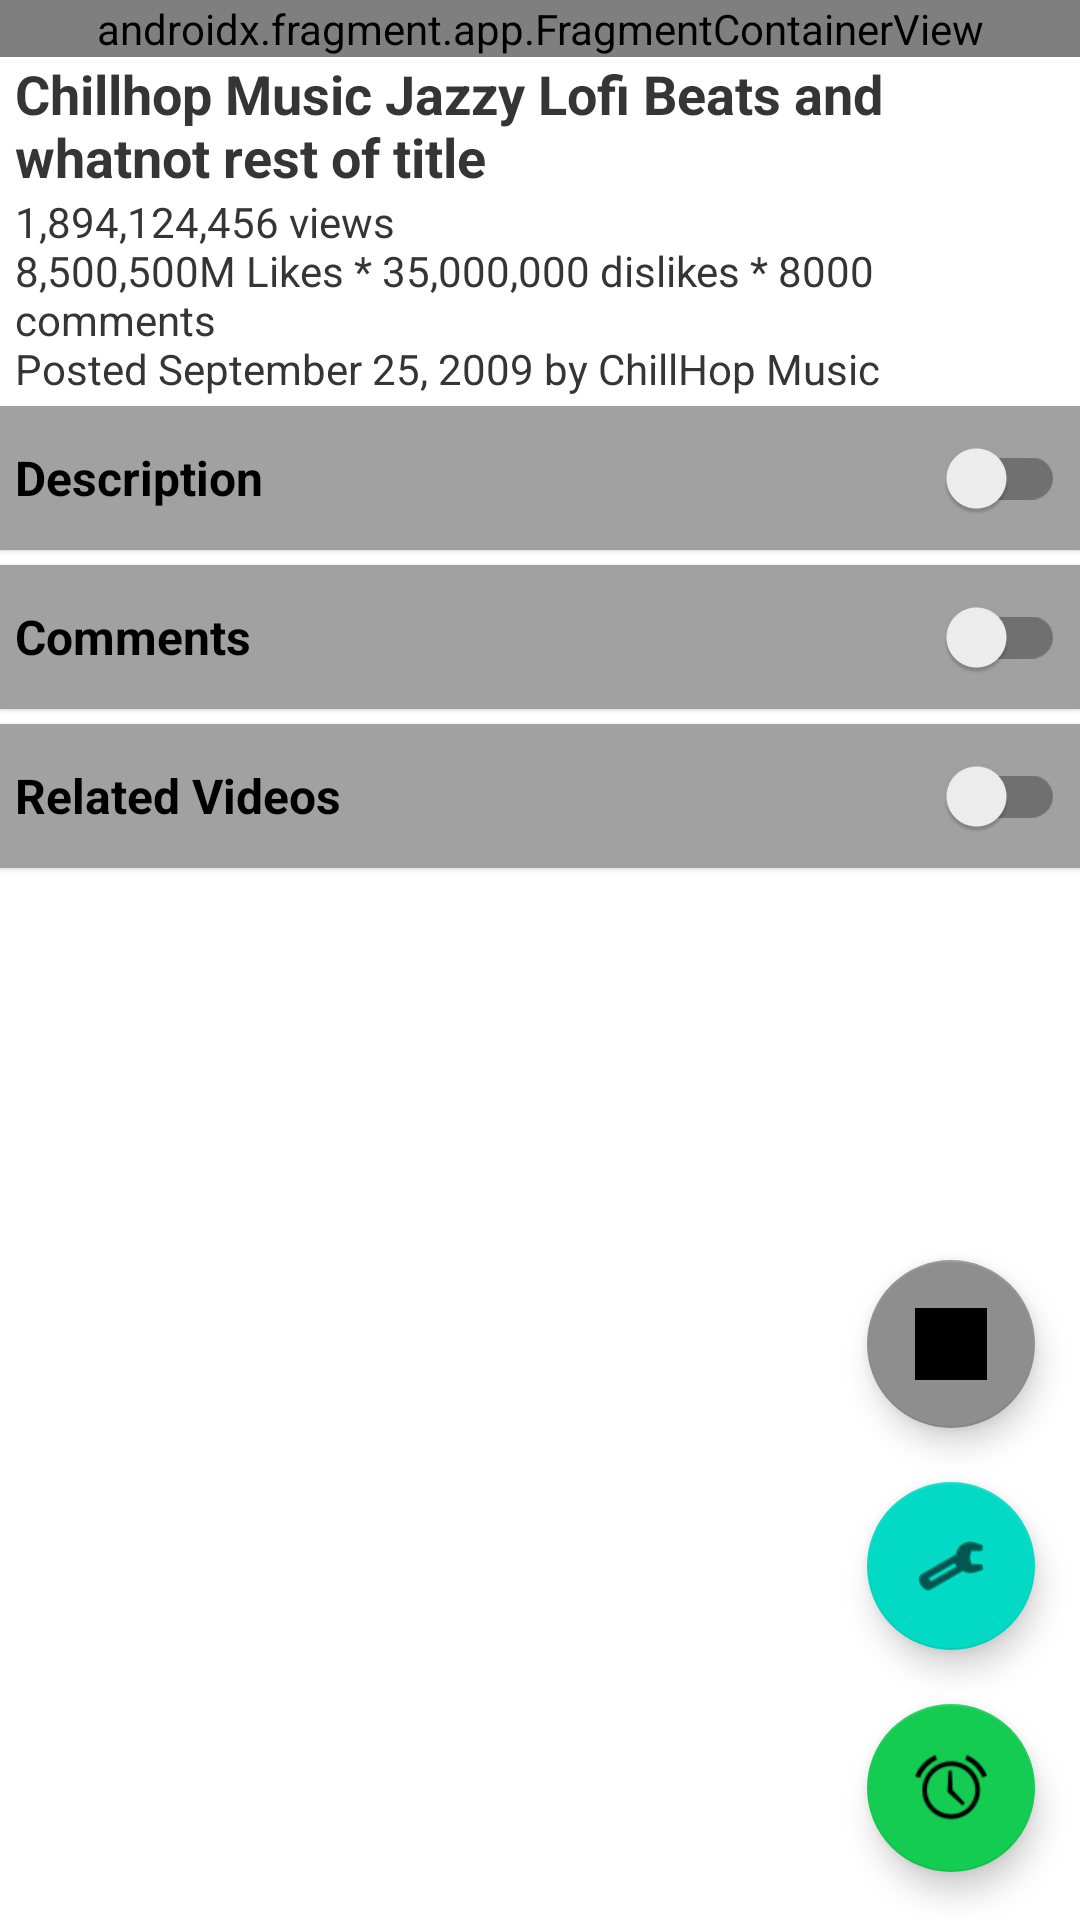

The Android layout XML behind this screen, and the referenced resources:
<!-- AndroidManifest.xml: application theme Theme.YouTubeTimer -->
<!-- res/layout/video_page.xml -->
<?xml version="1.0" encoding="utf-8"?>
<androidx.constraintlayout.widget.ConstraintLayout xmlns:android="http://schemas.android.com/apk/res/android"
    xmlns:app="http://schemas.android.com/apk/res-auto"
    xmlns:tools="http://schemas.android.com/tools"
    android:layout_width="match_parent"
    android:layout_height="match_parent"
    tools:context=".VideoPage">

    <androidx.fragment.app.FragmentContainerView
        android:id="@+id/youtube_fragment"
        android:name="com.google.android.youtube.player.YouTubePlayerSupportFragmentX"
        android:layout_width="match_parent"
        android:layout_height="wrap_content"
        android:foregroundGravity="top"
        android:gravity="top"
        app:layout_constraintEnd_toEndOf="parent"
        app:layout_constraintStart_toStartOf="parent"
        app:layout_constraintTop_toTopOf="parent"
        tools:layout="@layout/youtube_player_fragment" />

    <com.google.android.material.floatingactionbutton.FloatingActionButton
        android:id="@+id/btnBlackScreen"
        android:layout_width="wrap_content"
        android:layout_height="wrap_content"
        android:layout_marginEnd="15dp"
        android:layout_marginBottom="18dp"
        android:clickable="true"
        android:contentDescription="@string/videoPage_lights_out_button_info"
        android:src="@drawable/blackscreen_turnon"
        app:backgroundTint="#8E8E8E"
        app:layout_constraintBottom_toTopOf="@+id/btnPreferences"
        app:layout_constraintEnd_toEndOf="parent"
        android:focusable="true" />

    <com.google.android.material.floatingactionbutton.FloatingActionButton
        android:id="@+id/btnTimer"
        android:layout_width="wrap_content"
        android:layout_height="wrap_content"
        android:layout_marginEnd="15dp"
        android:layout_marginBottom="16dp"
        android:clickable="true"
        android:contentDescription="@string/videoPage_set_timer"
        android:focusable="true"
        android:outlineProvider="background"
        android:src="@android:drawable/ic_lock_idle_alarm"
        app:backgroundTint="#13CC51"
        app:layout_constraintBottom_toBottomOf="parent"
        app:layout_constraintEnd_toEndOf="parent"
        app:useCompatPadding="false" />


    <TextView
        android:id="@+id/tvTimerDisplay"
        android:layout_width="match_parent"
        android:layout_height="80dp"
        android:background="#535353"
        android:elevation="3dp"
        android:gravity="center_vertical"
        android:includeFontPadding="false"
        android:paddingStart="5dp"
        android:textColor="#FFFFFF"
        android:textSize="36sp"
        android:theme="@style/Widget.AppCompat.Toolbar"
        android:visibility="gone"
        app:layout_constraintBottom_toBottomOf="parent"
        app:layout_constraintEnd_toEndOf="parent"
        app:layout_constraintHorizontal_bias="0.0"
        app:layout_constraintStart_toStartOf="parent"
        tools:text="00:00:00" />

    <TextView
        android:id="@+id/tvBlackScreen"
        android:layout_width="match_parent"
        android:layout_height="0dp"
        android:background="#000000"
        android:elevation="2dp"
        android:visibility="gone"
        app:layout_constraintBottom_toBottomOf="@id/svExtras"
        app:layout_constraintEnd_toEndOf="parent"
        app:layout_constraintStart_toStartOf="parent"
        app:layout_constraintTop_toBottomOf="@id/youtube_fragment" />

    <TextView
        android:id="@+id/tvTitle"
        android:layout_width="match_parent"
        android:layout_height="wrap_content"
        android:paddingStart="5dp"
        android:paddingEnd="5dp"
        android:text="@string/videoTitle_sample"
        android:textColor="#353535"
        android:textIsSelectable="true"
        android:textSize="18sp"
        android:textStyle="bold"
        app:layout_constraintEnd_toEndOf="parent"
        app:layout_constraintStart_toStartOf="parent"
        app:layout_constraintTop_toBottomOf="@id/youtube_fragment" />

    <TextView
        android:id="@+id/tvVideoInfo"
        android:layout_width="match_parent"
        android:layout_height="wrap_content"
        android:isScrollContainer="true"
        android:nestedScrollingEnabled="true"
        android:paddingStart="5dp"
        android:paddingEnd="5dp"
        android:text="@string/videoPage_info_sample"
        android:textColor="#353535"
        android:textIsSelectable="true"
        app:layout_constraintEnd_toEndOf="parent"
        app:layout_constraintStart_toStartOf="parent"
        app:layout_constraintTop_toBottomOf="@+id/tvTitle" />

    <com.google.android.material.floatingactionbutton.FloatingActionButton
        android:id="@+id/btnPreferences"
        android:layout_width="wrap_content"
        android:layout_height="wrap_content"
        android:layout_marginEnd="15dp"
        android:layout_marginBottom="18dp"
        android:clickable="true"
        android:contentDescription="@string/videoPage_preferences_button"
        android:src="@android:drawable/ic_menu_preferences"
        app:layout_constraintBottom_toTopOf="@+id/btnTimer"
        app:layout_constraintEnd_toEndOf="@+id/tvVideoInfo"
        android:focusable="true" />

    <ScrollView
        android:id="@+id/svExtras"
        android:layout_width="match_parent"
        android:layout_height="0dp"
        android:layout_marginTop="3dp"
        android:elevation="1dp"
        app:layout_constraintBottom_toBottomOf="parent"
        app:layout_constraintBottom_toTopOf="@id/tvTimerDisplay"
        app:layout_constraintEnd_toEndOf="parent"
        app:layout_constraintStart_toStartOf="parent"
        app:layout_constraintTop_toBottomOf="@+id/tvVideoInfo">

        <LinearLayout
            android:layout_width="match_parent"
            android:layout_height="wrap_content"
            android:elevation="1dp"
            android:orientation="vertical">

            <androidx.appcompat.widget.SwitchCompat
                android:id="@+id/swDescription"
                android:layout_width="match_parent"
                android:layout_height="wrap_content"
                android:layout_marginBottom="5dp"
                android:background="#A1A1A1"
                android:elevation="1dp"
                android:paddingStart="5dp"
                android:paddingEnd="5dp"
                android:text="@string/videoPage_description"
                android:textSize="16sp"
                android:textStyle="bold" />

            <TextView
                android:id="@+id/tvDescription"
                android:layout_width="match_parent"
                android:layout_height="wrap_content"
                android:layout_marginBottom="3dp"
                android:elevation="1dp"
                android:isScrollContainer="true"
                android:nestedScrollingEnabled="true"
                android:paddingStart="5dp"
                android:paddingEnd="5dp"
                android:scrollbars="vertical"
                android:text="@string/sample_text"
                android:textColor="#353535"
                android:textIsSelectable="true"
                android:visibility="gone" />

            <androidx.appcompat.widget.SwitchCompat
                android:id="@+id/swComments"
                android:layout_width="match_parent"
                android:layout_height="wrap_content"
                android:layout_marginBottom="5dp"
                android:background="#A1A1A1"
                android:elevation="1dp"
                android:paddingStart="5dp"
                android:paddingEnd="5dp"
                android:text="@string/videoPage_comments"
                android:textSize="16sp"
                android:textStyle="bold"
                android:visibility="visible" />

            <androidx.recyclerview.widget.RecyclerView
                android:id="@+id/rvComments"
                android:layout_width="match_parent"
                android:layout_height="wrap_content"
                android:layout_marginBottom="3dp"
                android:elevation="1dp"
                android:isScrollContainer="true"
                android:nestedScrollingEnabled="false"
                android:paddingStart="5dp"
                android:paddingEnd="5dp"
                android:visibility="gone">

            </androidx.recyclerview.widget.RecyclerView>

            <androidx.appcompat.widget.SwitchCompat
                android:id="@+id/swRelatedVideos"
                android:layout_width="match_parent"
                android:layout_height="wrap_content"
                android:layout_marginBottom="5dp"
                android:background="#A1A1A1"
                android:elevation="1dp"
                android:paddingStart="5dp"
                android:paddingEnd="5dp"
                android:text="@string/videoPage_related_videos"
                android:textSize="16sp"
                android:textStyle="bold"
                android:visibility="visible" />

            <androidx.recyclerview.widget.RecyclerView
                android:id="@+id/rvRelatedVideos"
                android:layout_width="match_parent"
                android:layout_height="wrap_content"
                android:layout_marginBottom="3dp"
                android:elevation="1dp"
                android:isScrollContainer="true"
                android:nestedScrollingEnabled="false"
                android:paddingStart="5dp"
                android:paddingEnd="5dp"
                android:visibility="gone" />

        </LinearLayout>
    </ScrollView>

</androidx.constraintlayout.widget.ConstraintLayout>
<!-- res/layout/youtube_player_fragment.xml (included above) -->
<?xml version="1.0" encoding="utf-8"?>
<LinearLayout xmlns:android="http://schemas.android.com/apk/res/android"
    android:layout_width="match_parent"
    android:layout_height="match_parent"
    android:orientation="vertical">

    <androidx.fragment.app.FragmentContainerView
        android:name="com.google.android.youtube.player.YouTubePlayerSupportFragmentX"
        android:id="@+id/youtube_fragment"
        android:layout_width="match_parent"
        android:layout_height="wrap_content"/>

</LinearLayout>
<!-- resources referenced by this layout -->
<resources>
  <!-- drawable blackscreen_turnon (drawable) -->
  <?xml version="1.0" encoding="utf-8"?>
  <vector xmlns:android="http://schemas.android.com/apk/res/android"
      android:width="108dp"
      android:height="108dp"
      android:viewportWidth="108"
      android:viewportHeight="108">
      <path
          android:fillColor="#000000"
          android:pathData="M0,0h108v108h-108z"
          />
  </vector>
  <string name="sample_text">Sample Text</string>
  <string name="videoPage_comments">Comments</string>
  <string name="videoPage_description">Description</string>
  <string name="videoPage_info_sample">1,894,124,456 views\n8,500,500M Likes * 35,000,000 dislikes * 8000 comments\nPosted September 25, 2009 by ChillHop Music</string>
  <string name="videoPage_lights_out_button_info">Turns screen black (less light for when you are trying to sleep and saves power on OLED screens)</string>
  <string name="videoPage_preferences_button">Preferences button</string>
  <string name="videoPage_related_videos">Related Videos</string>
  <string name="videoPage_set_timer">Set timer</string>
  <string name="videoTitle_sample">Chillhop Music Jazzy Lofi Beats and whatnot rest of title</string>
  <style name="Theme.YouTubeTimer" parent="Theme.MaterialComponents.DayNight.DarkActionBar">
          
          <item name="colorPrimary">@color/white</item>
          <item name="colorPrimaryVariant">@color/red</item>
          <item name="colorOnPrimary">@color/black</item>
          
          <item name="colorSecondary">@color/teal_200</item>
          <item name="colorSecondaryVariant">@color/teal_700</item>
          <item name="colorOnSecondary">@color/black</item>
          
          <item name="android:statusBarColor" tools:targetApi="l">@color/red</item>
          
          <item name="actionBarStyle">@style/ActionBarRed</item>
          
      </style>
  <color name="white">#FFFFFFFF</color>
  <color name="red">#FF0000</color>
  <color name="black">#FF000000</color>
  <color name="teal_200">#FF03DAC5</color>
  <color name="teal_700">#FF018786</color>
  <style name="ActionBarRed" parent="Widget.AppCompat.ActionBar">
          <item name="background">@color/red</item>
      </style>
</resources>
